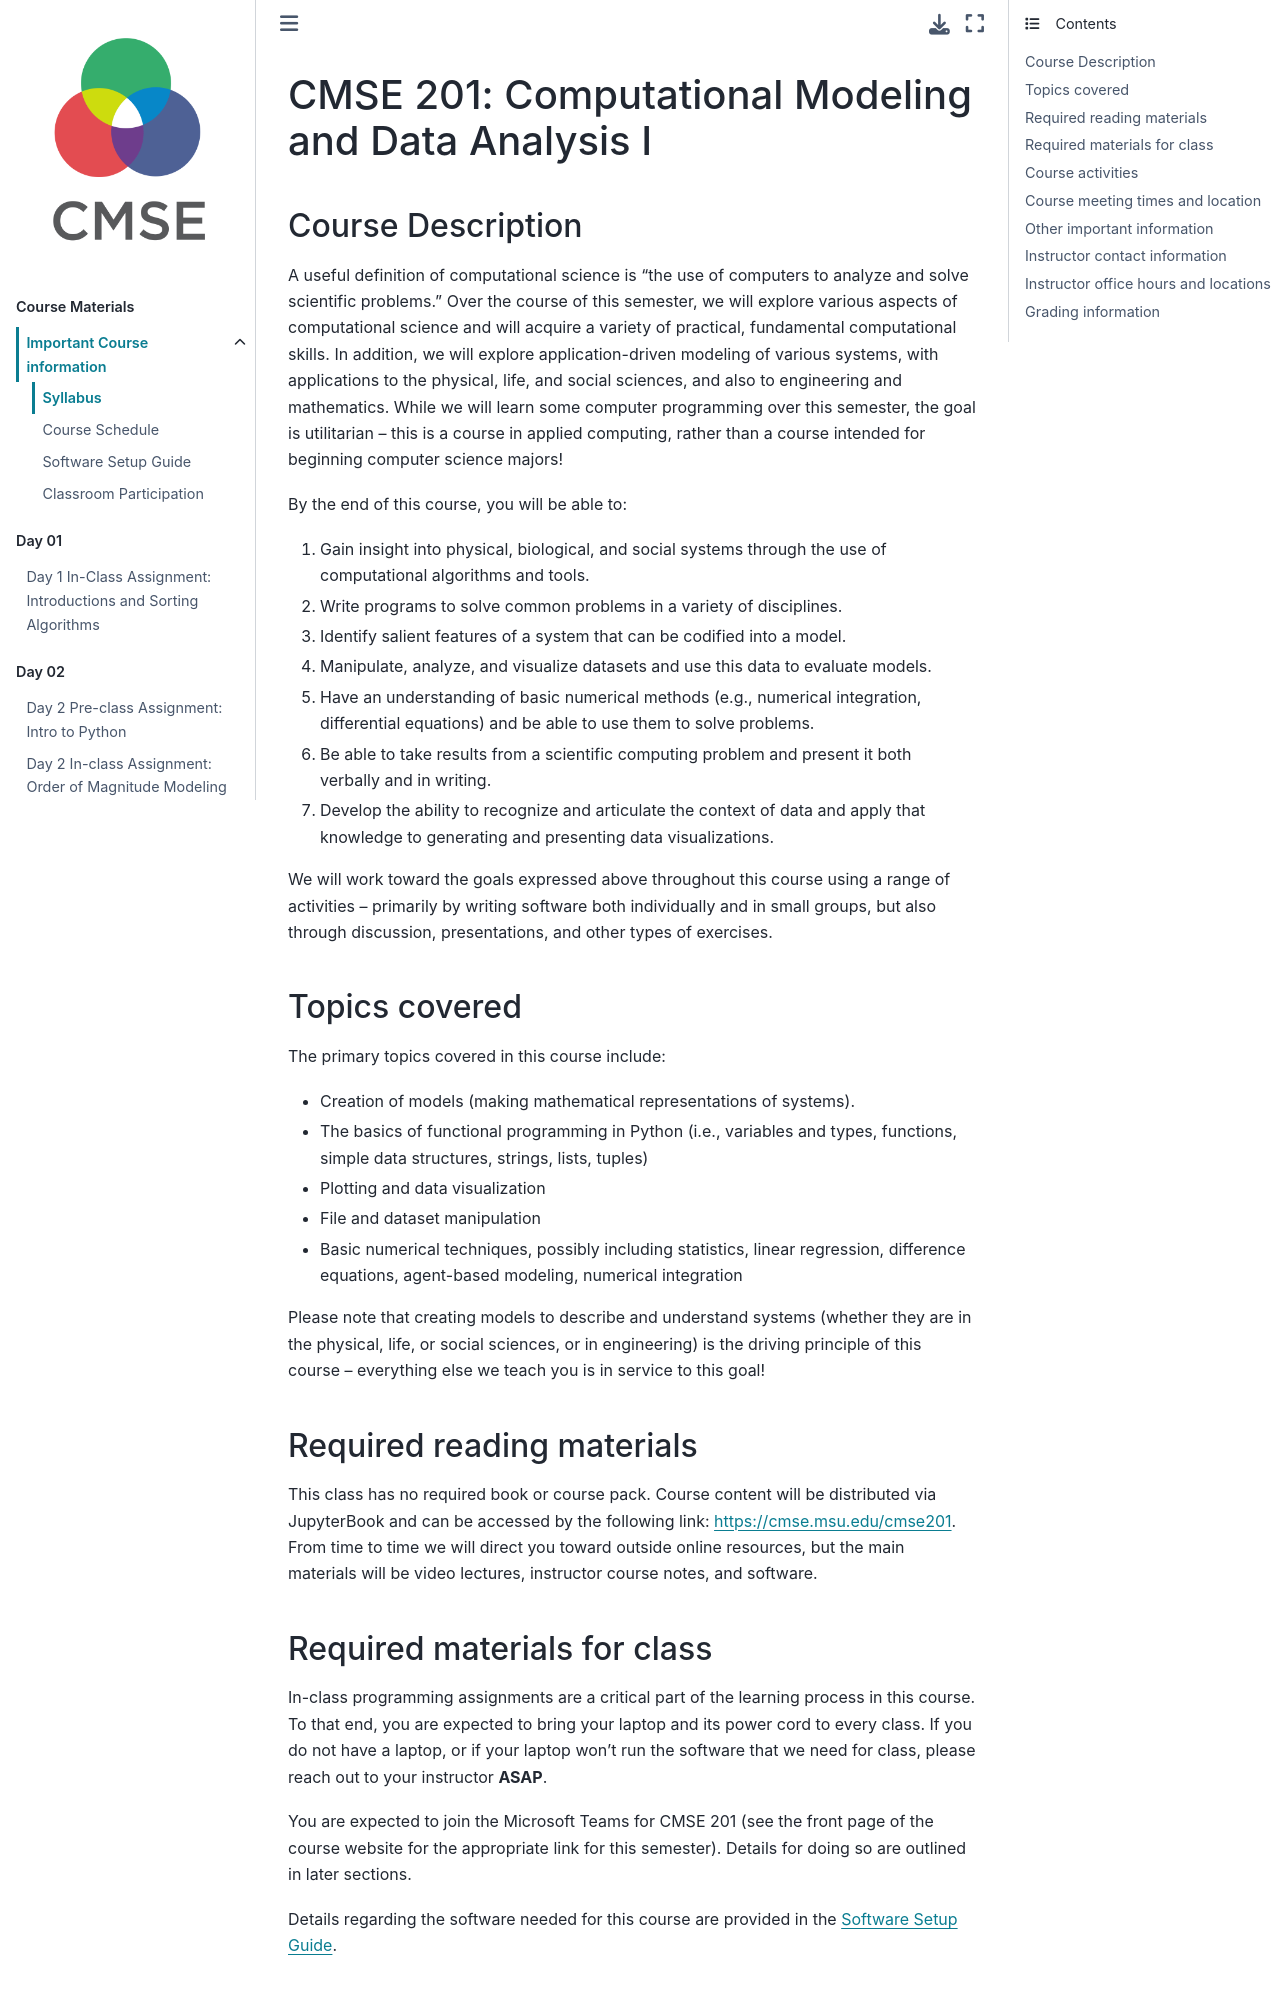

repository: frisbie4296/cmse201-f26-jb-backup · page: Course_Materials-201/CMSE201-Syllabus.html · generator: jekyll

 # CMSE 201: Computational Modeling and Data Analysis I

## Course Description

A useful definition of computational science is “the use of computers to analyze and
solve scientific problems.” Over the course of this semester, we will explore various
aspects of computational science and will acquire a variety of practical, fundamental
computational skills. In addition, we will explore application-driven modeling of various
systems, with applications to the physical, life, and social sciences, and also to
engineering and mathematics. While we will learn some computer programming over
this semester, the goal is utilitarian – this is a course in applied computing, rather than a
course intended for beginning computer science majors!

By the end of this course, you will be able to:

1. Gain insight into physical, biological, and social systems through the use of
    computational algorithms and tools.
2. Write programs to solve common problems in a variety of disciplines.
3. Identify salient features of a system that can be codified into a model.
4. Manipulate, analyze, and visualize datasets and use this data to evaluate
    models.
5. Have an understanding of basic numerical methods (e.g., numerical integration,
    differential equations) and be able to use them to solve problems.
6. Be able to take results from a scientific computing problem and present it both
    verbally and in writing.
7. Develop the ability to recognize and articulate the context of data and apply 
    that knowledge to generating and presenting data visualizations.  

We will work toward the goals expressed above throughout this course using a range of
activities – primarily by writing software both individually and in small groups, but also
through discussion, presentations, and other types of exercises.

## Topics covered

The primary topics covered in this course include:

* Creation of models (making mathematical representations of systems).
* The basics of functional programming in Python (i.e., variables and types,
functions, simple data structures, strings, lists, tuples)
* Plotting and data visualization
* File and dataset manipulation
* Basic numerical techniques, possibly including statistics, linear regression,
difference equations, agent-based modeling, numerical integration

Please note that creating models to describe and understand systems (whether
they are in the physical, life, or social sciences, or in engineering) is the driving
principle of this course – everything else we teach you is in service to this goal!

## Required reading materials

This class has no required book or course pack. Course content will be distributed via
JupyterBook and can be accessed by the following link: https://cmse.msu.edu/cmse201. From
time to time we will direct you toward outside online resources, but the main materials
will be video lectures, instructor course notes, and software.

## Required materials for class

In-class programming assignments are a critical part of the learning process in this
course. To that end, you are expected to bring your laptop and its power cord to
every class. If you do not have a laptop, or if your laptop won’t run the software that we
need for class, please reach out to your instructor **ASAP**.

<!-- <If you are unable to attend a given lecture you will still be able to conduct group work>
remotely. Under these circumstances you would need:

* The ability to run the Zoom video conferencing software, which you can
download here: https://msu.zoom.us/support/download

* A computer with a reliable internet connection and a functional webcam,
microphone and speakers. -->

You are expected to join the Microsoft Teams for CMSE 201 (see the front page of the course
website for the appropriate link for this semester). Details for doing so are outlined in
later sections.

Details regarding the software needed for this course are provided in the [Software
Setup Guide](SoftwareSetupGuide.md).
